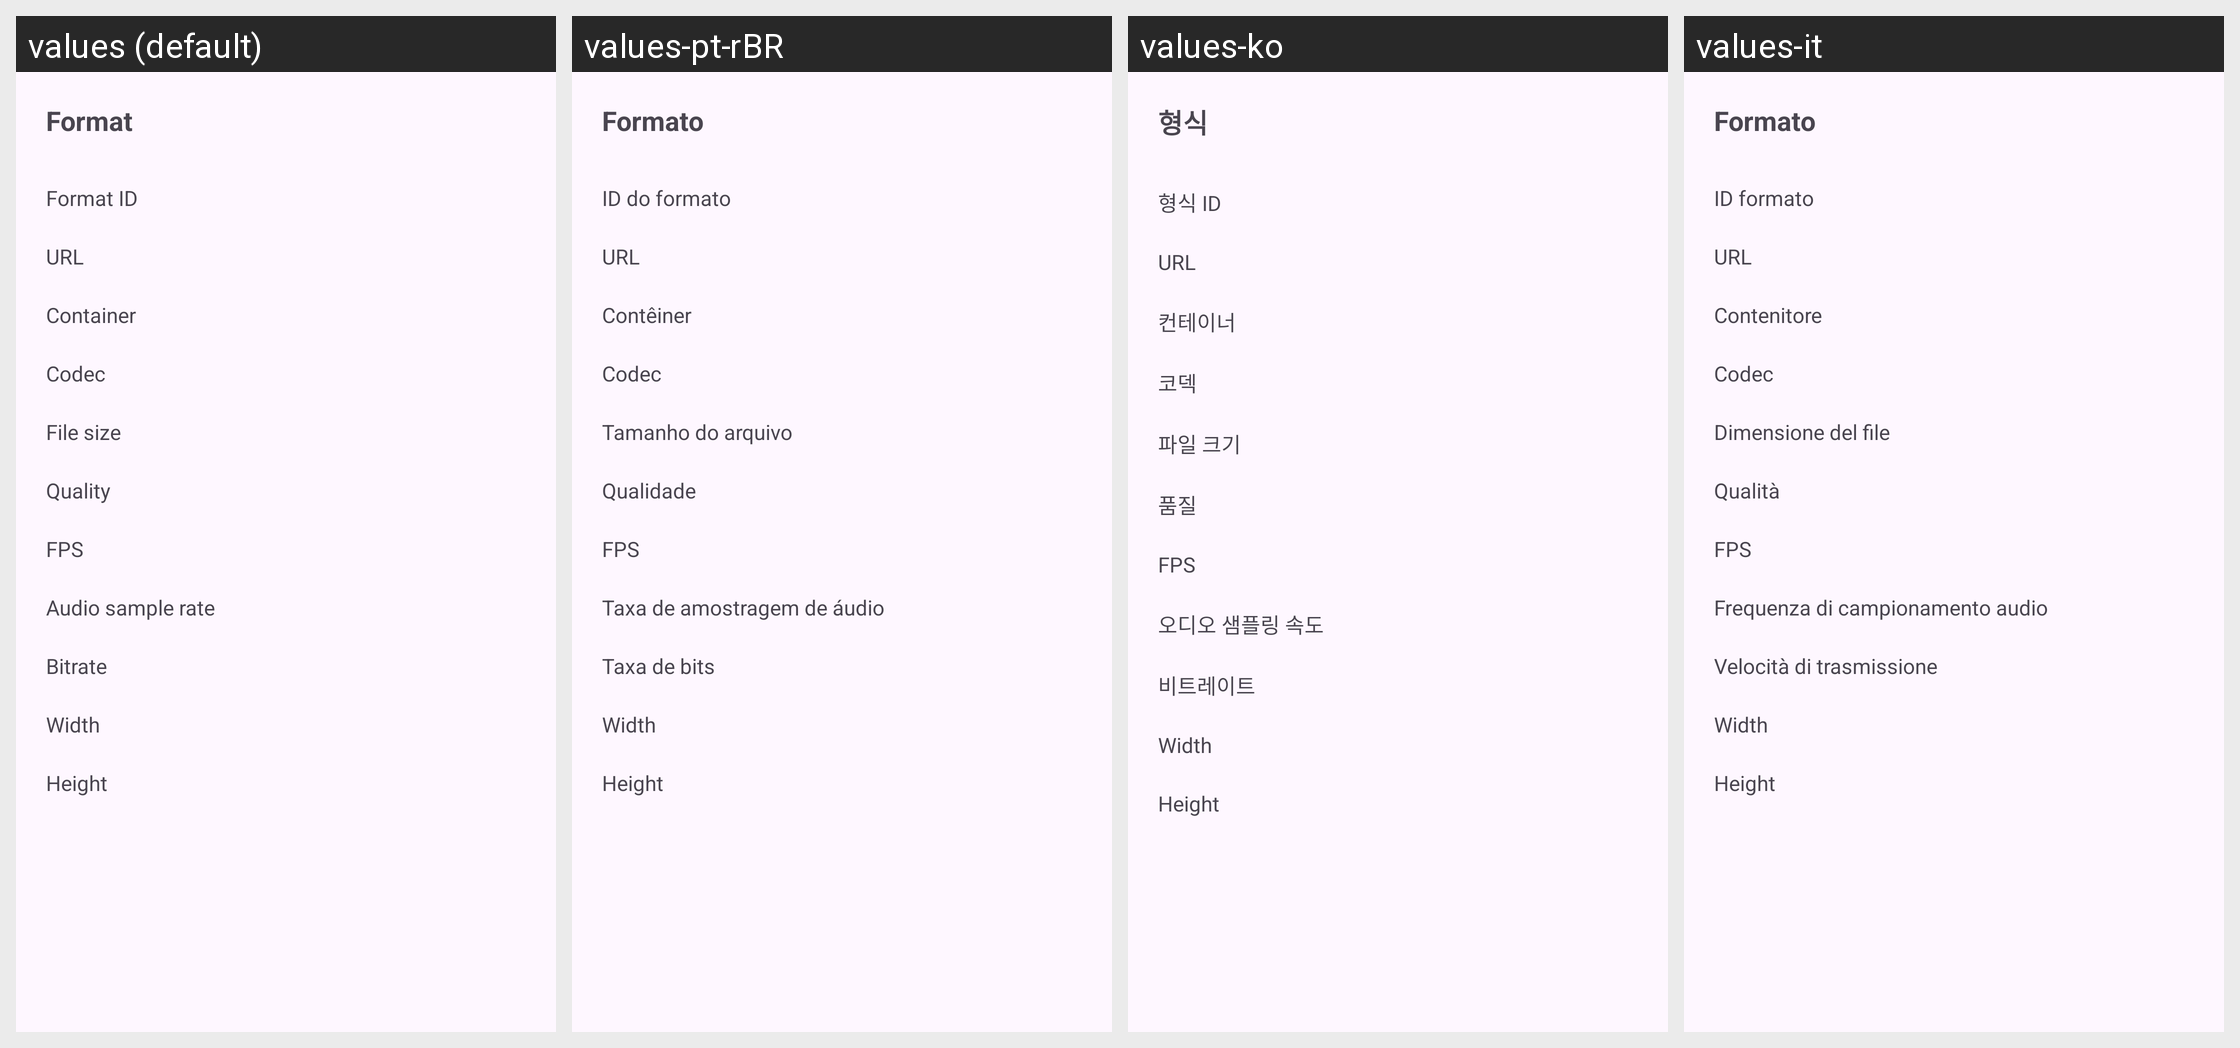

For this localized Android screen grid, give each drawn string resource with its value in every locale shown.
Android screen res/layout/format_details_sheet.xml rendered under 4 locales, left to right: values (default), values-pt-rBR, values-ko, values-it. Device: Nexus 5 (rendered at 1080×1920; each locale shown at half size, 540×960, under a caption strip naming it); theme BaseTheme.
Other locales in the repository, not shown: values-ar, values-arq, values-arz, values-as, values-az, values-bg, values-bn, values-bn-rIN, values-bs, values-ca, values-ckb, values-cs, values-de, values-el, values-enm, values-es, values-et, values-fa, values-fi, values-fil, values-fr, values-ha, values-hi, values-hr, values-hu, values-in, values-is, values-iw, values-ja, values-ji, values-jv, values-ka, values-kab, values-km, values-kxm, values-lv, values-mk, values-ml, values-mr, values-mrh, values-ms, values-my, values-nb-rNO, values-nl, values-nn, values-or, values-pa, values-pl, values-pt, values-ro, values-ru, values-sa, values-si, values-sk, values-sl, values-so, values-sq-rAL, values-sr, values-sv, values-sw, values-ta, values-te, values-th, values-tr-rTR, values-tts, values-uk, values-ur, values-uz, values-vi, values-zh-rCN, values-zh-rTW.
Strings drawn on this screen, with the default value and each locale's value (text and hints the layout hard-codes, and strings that could not be matched under every locale, appear in the picture but are not listed):

format
  values: Format
  values-pt-rBR: Formato
  values-ko: 형식
  values-it: Formato

format_id
  values: Format ID
  values-pt-rBR: ID do formato
  values-ko: 형식 ID
  values-it: ID formato

url
  values: URL
  values-pt-rBR: URL
  values-ko: URL
  values-it: URL

container
  values: Container
  values-pt-rBR: Contêiner
  values-ko: 컨테이너
  values-it: Contenitore

codec
  values: Codec
  values-pt-rBR: Codec
  values-ko: 코덱
  values-it: Codec

file_size
  values: File size
  values-pt-rBR: Tamanho do arquivo
  values-ko: 파일 크기
  values-it: Dimensione del file

quality
  values: Quality
  values-pt-rBR: Qualidade
  values-ko: 품질
  values-it: Qualità

audio_samplerate
  values: Audio sample rate
  values-pt-rBR: Taxa de amostragem de áudio
  values-ko: 오디오 샘플링 속도
  values-it: Frequenza di campionamento audio
